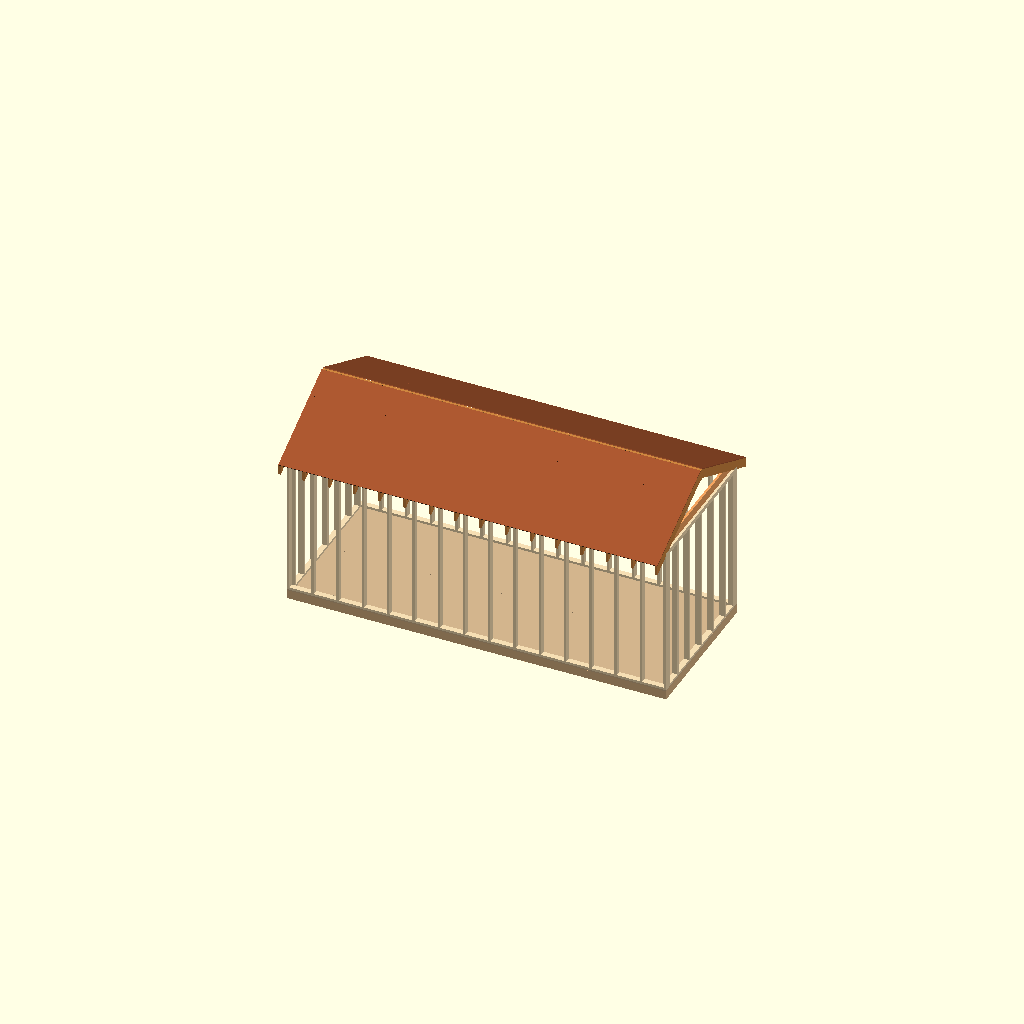
Cell 1: the model at its default parameters.
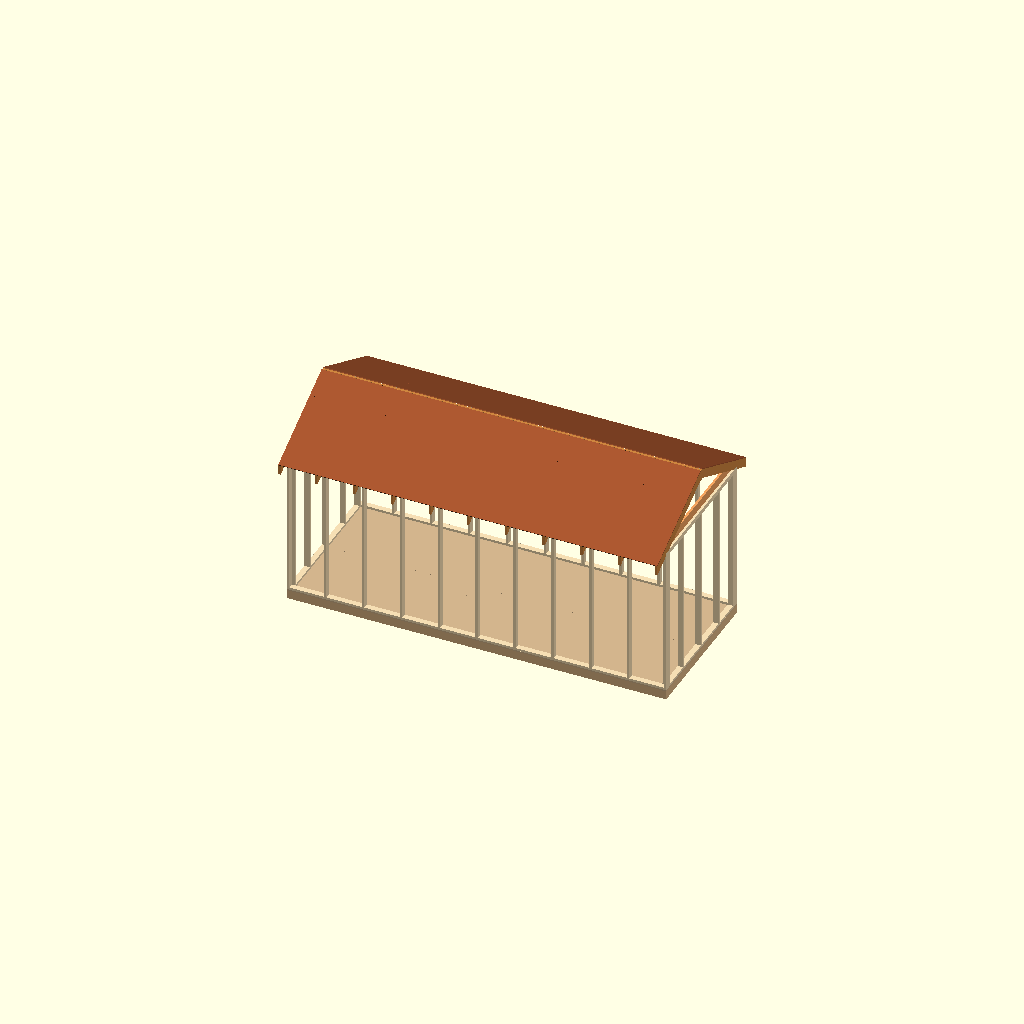
Cell 2 — spacing set to 24, the other parameters unchanged.
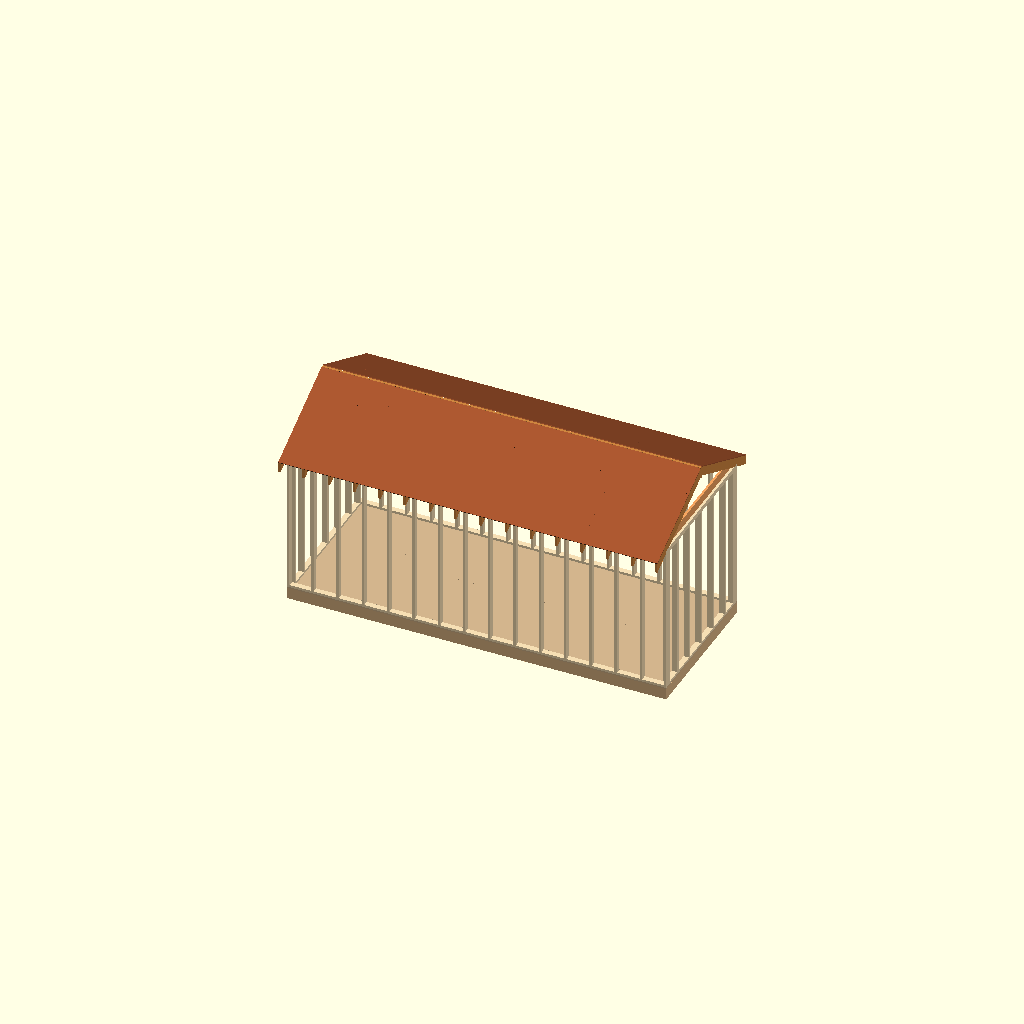
Cell 3 — joist set to "2x8", the other parameters unchanged.
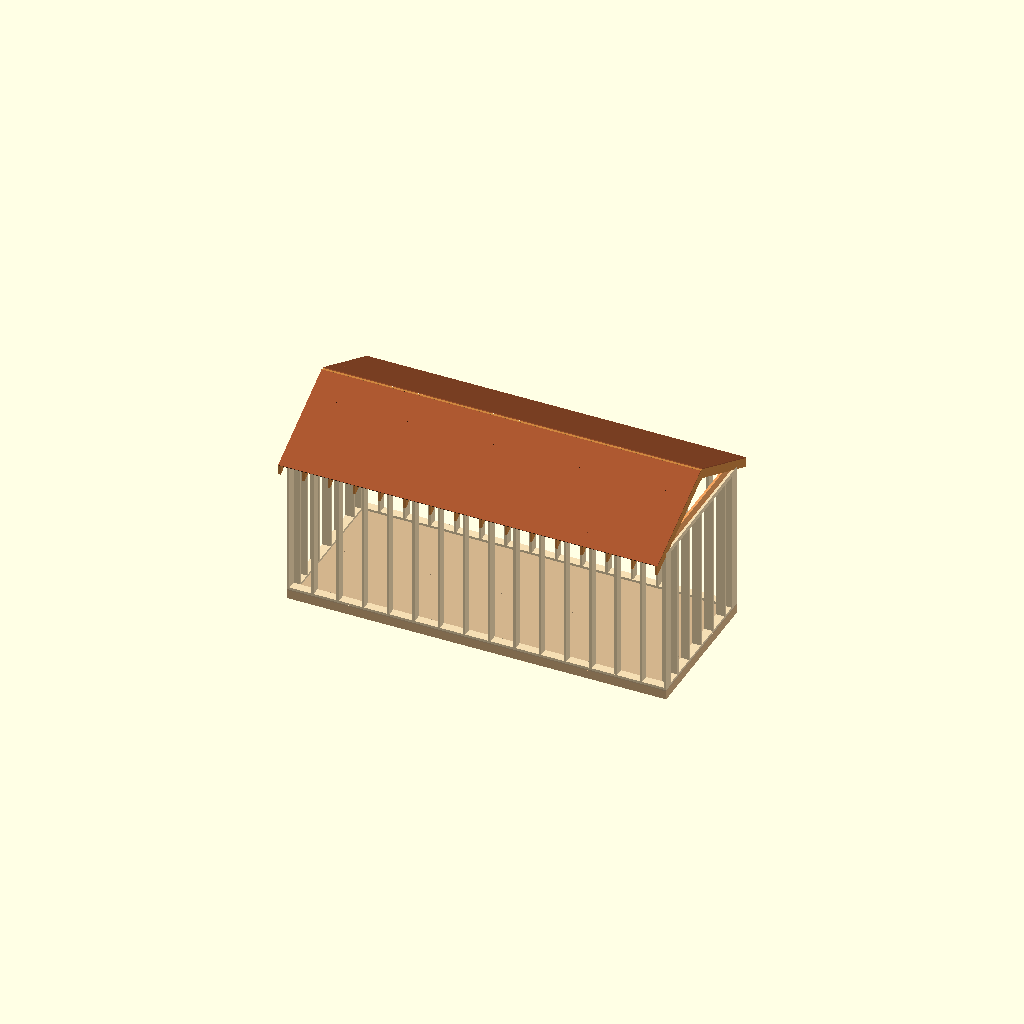
Cell 4 — stud set to "2x6", the other parameters unchanged.
One fixed orthographic camera (rotation 55°, 0°, 25°; colour scheme Cornfield) for every cell.
OpenSCAD source file src/house.scad:
// house.scad: The Tiny, a parametric tiny house frame.
//
// A floor platform, four stud walls and a gable roof, sized from the
// parameters below, with a cut list of the lumber and sheets to buy in the
// console. All sizes are in inches.

include <lumber.scad>
include <floor.scad>
include <walls.scad>
include <roof.scad>

/* [House] */
// Outside length, along the ridge (in)
length = 240;
// Outside width (in)
width = 96;
// Wall framing height, bottom plate to the top of the top plates (in)
wall_height = 96;

/* [Framing] */
// Distance between joist, stud and rafter centres (in)
spacing = 16; // [12, 16, 24]
joist = "2x6"; // [2x6, 2x8, 2x10, 2x12]
stud = "2x4"; // [2x4, 2x6]
rafter = "2x6"; // [2x4, 2x6, 2x8, 2x10]
// Lumber lengths you can buy (ft)
stock_feet = [8, 10, 12, 14, 16];

/* [Roof] */
// Rise per 12 in of run
pitch = 6;
// Eave overhang, measured level from the wall (in)
overhang = 12;
// Gap left open in the sheathing each side of the ridge (in)
ridge_vent = 1;

/* [Sheathing] */
subfloor = "ply 3/4"; // [ply 3/4, ply 1/2]
roof_sheet = "ply 1/2"; // [ply 1/2, ply 3/4]

/* [Show] */
show_floor = true;
show_subfloor = true;
show_walls = true;
show_roof = true;
show_roof_sheathing = true;
// "house" draws the house; "none" draws nothing, for including this file
part = "house"; // [house, none]
// Echo every member, for the checks
list_members = false;

LENGTHS = stock_feet * 12;
MAX_LEN = max(LENGTHS);

assert(MAX_LEN >= 96, "stock_feet must include a length of at least 8 ft");
assert(spacing == 12 || spacing == 16 || spacing == 24, "spacing must be 12, 16 or 24 in, so sheet joints land on framing");
assert(pitch > 0 && overhang >= 0 && ridge_vent >= 0, "pitch must be positive, overhang and ridge_vent not negative");
assert(is_lumber(joist) && is_lumber(stud) && is_lumber(rafter), "joist, stud and rafter must be sizes in LUMBER");
assert(is_sheet(subfloor) && is_sheet(roof_sheet), "subfloor and roof_sheet must be sizes in SHEETS");
assert(!is_undef(ridge_stock(pitch, rafter)), str("no ridge board in LUMBER is deep enough for ", rafter, " rafters at ", pitch, "/12"));

Z_SUBFLOOR = depth(joist);
Z_WALLS = Z_SUBFLOOR + thickness(subfloor);
H_TOP = Z_WALLS + wall_height;
WALL = depth(stud);
SEAT = seat_len(pitch, rafter, WALL);
RIDGE = ridge_stock(pitch, rafter);
RIDGE_TOP = rafter_top(width / 2 - thickness(RIDGE) / 2, H_TOP, pitch, SEAT, rafter);

assert(RIDGE_TOP - depth(RIDGE) >= H_TOP + depth(rafter), "the roof is too low for the ceiling ties to pass under the ridge board: raise the pitch or widen the house");

MEMBERS = concat(
    floor_frame(length, width, joist, spacing, MAX_LEN),
    floor_sheathing(length, width, Z_SUBFLOOR, subfloor),
    walls(length, width, Z_WALLS, wall_height, stud, spacing, MAX_LEN),
    roof_frame(length, width, H_TOP, WALL, rafter, pitch, overhang, spacing, MAX_LEN),
    roof_sheathing(length, width, H_TOP, WALL, rafter, pitch, overhang, roof_sheet, ridge_vent)
);

TOO_LONG = [for (m = MEMBERS) if (!is_sheet(m[1]) && stick_length(m) > MAX_LEN + 1e-6) [m[1], m[2], stick_length(m)]];
assert(
    len(TOO_LONG) == 0, str(
        "pieces longer than the longest stock (", MAX_LEN / 12, "'): ", TOO_LONG,
        ". Add a longer length to stock_feet or make the house smaller."
    )
);

function shown(layer) =
    layer == "floor" ? show_floor
    : layer == "subfloor" ? show_subfloor
    : layer == "walls" ? show_walls
    : layer == "roof" || layer == "ties" ? show_roof
    : show_roof_sheathing;

if (part == "house") {
    echo(str("The Tiny: ", length, " x ", width, " in, walls ", wall_height, " in, ", pitch, "/12 roof"));
    echo(str("Top plates at ", H_TOP, " in; ridge board (", RIDGE, ") top at ", round(RIDGE_TOP * 100) / 100, " in"));
    echo(str("Birdsmouth: seat ", round(SEAT * 100) / 100, " in, notch ", round(SEAT * pitch / 12 * 100) / 100, " in deep"));
    cut_list(MEMBERS, LENGTHS);
    if (list_members) for (m = MEMBERS) echo(str("MEMBER ", m));
    for (m = MEMBERS) if (shown(m[2])) draw(m);
}
else
    assert(part == "none", str("part must be house or none, not ", part));
Customizer parameters (derived from the source; name, type, default, range or options):
length: number, default 240
width: number, default 96
wall_height: number, default 96
spacing: number, default 16, options 12, 16, 24
joist: string, default "2x6", options "2x6", "2x8", "2x10", "2x12"
stud: string, default "2x4", options "2x4", "2x6"
rafter: string, default "2x6", options "2x4", "2x6", "2x8", "2x10"
pitch: number, default 6
overhang: number, default 12
ridge_vent: number, default 1
subfloor: string, default "ply 3/4", options "ply 3/4", "ply 1/2"
roof_sheet: string, default "ply 1/2", options "ply 1/2", "ply 3/4"
show_floor: bool, default true
show_subfloor: bool, default true
show_walls: bool, default true
show_roof: bool, default true
show_roof_sheathing: bool, default true
part: string, default "house", options "house", "none"
list_members: bool, default false
